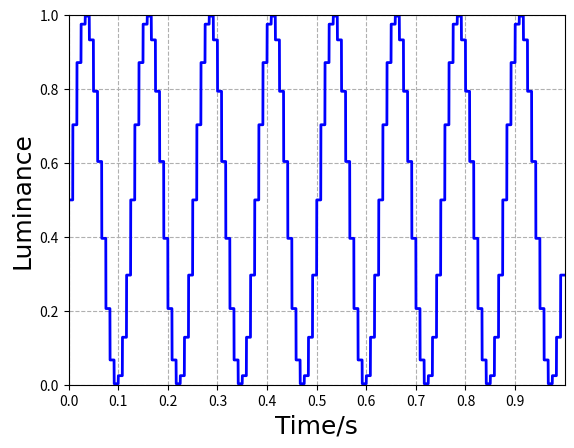

Python code for this plot:
# A novel engine for BCI
# 
import numpy as np
import matplotlib.pyplot as plt
import matplotlib.ticker as ticker
from scipy.fftpack import fft, ifft

REFRESH_RATE = 120

def stim(f_stimulus, n_frame):
    y = (1 + np.sin(2*np.pi*f_stimulus*(n_frame/REFRESH_RATE)))/2
    return y

x = np.linspace(0, 1, REFRESH_RATE*50)
y = [0 for i in range(len(x))]
f_stim = 8
for n in range(REFRESH_RATE*50):
    y[n] = stim(f_stim, int(n/50))

my_x_ticks = np.arange(0, 1, 0.1)
plt.xticks(my_x_ticks)
plt.axis([0,1, 0,1])

plt.grid(True, which='both', ls='dashed')
plt.plot(x, y, c='b', linewidth=2.0)
font2 = {'family' : 'Times New Roman',
'weight' : 'normal',
'size'   : 18,
}
plt.xlabel('Time/s',font2)
plt.ylabel('Luminance',font2)
# plt.title('Stimulated stimulus signal')
plt.show()
